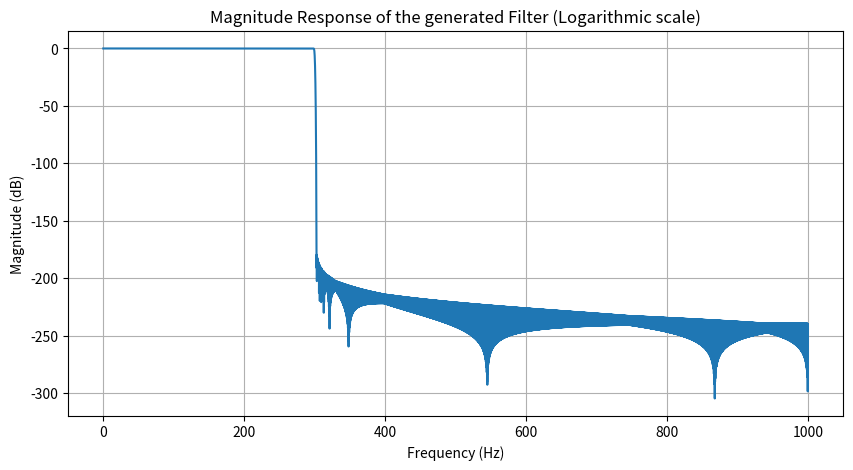
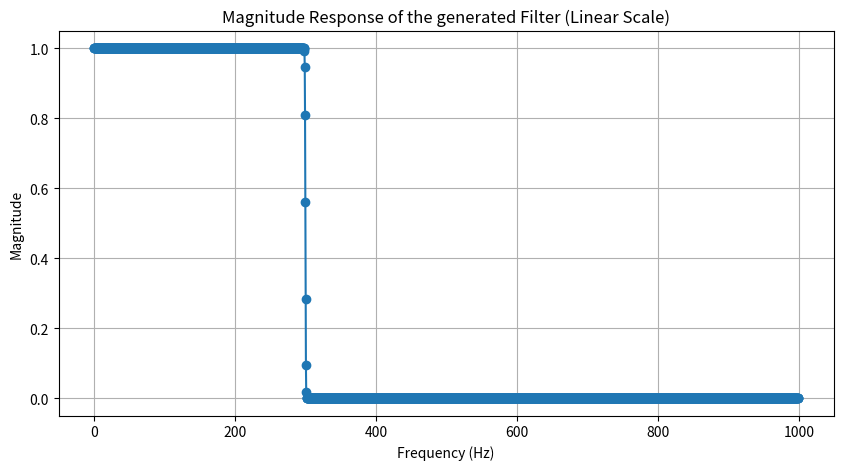

These charts were generated, in order, by the following Python code:
# non-iterative Optimal (in the least-squares sense) FIR filter design
# using the weighted least-squares method.
# A weighting factor (K) was used to give importance to the stop-band
# over the pass-band, ensuring high levels of attenuation (~160dB).

# References:
# New York University, Linear-phase FIR filter design by least squares

import numpy as np
from scipy.linalg import toeplitz
from scipy.linalg import hankel
import matplotlib.pyplot as plt


class LP_Filter():
    def __init__(self, attenuation, transition, cutoff, sampling):
        # check if the input is valid
        # pass-band and stop-band frequencies
        self.cutoff = cutoff
        self.transition = transition
        self.attenuation = attenuation
        self.sampling = sampling
        self.fp = (cutoff-df/2)
        self.fs = (cutoff+df/2)
        self.K = 3
        self.N = 0
        # filter length estimation using the Fred Harris rule of thumb
        A = attenuation
        if A <= 60:
            self.N = round((sampling / (self.fs - self.fp)) * (abs(A) / 22) * 1.1)
        elif A > 60 and A <= 80:
            self.N = round((sampling / (self.fs - self.fp)) * (abs(A) / 22) * 1.25)
        elif A > 80 and A <= 150:
            self.N = round((sampling / (self.fs - self.fp)) * (abs(A) / 22) * 1.4)
        elif A > 150:
            if A <= 160:
                self.N = round((sampling / (self.fs - self.fp)) * (abs(A) / 22) * 1.52)
            else:
                A = 165
                self.N = round((sampling / (self.fs - self.fp)) * (abs(A) / 22) * 1.6)
        
        if self.N % 2 == 0:
            self.N += 1
        self.M = (self.N - 1) // 2

        # normalize fp and fs
        self.fp = self.fp / (self.sampling / 2)
        self.fs = self.fs / (self.sampling / 2)

    def impulse(self):
        # construct q(k)
        x1 = np.array([self.fp + self.K * (1 - self.fs)])
        x2 = self.fp * np.sinc(self.fp * np.arange(1, 2 * self.M+1)) - self.K * self.fs * np.sinc(self.fs * np.arange(1, 2 * self.M + 1))
        q = np.concatenate((x1, x2))

        # construct Q1, Q2, Q
        Q1 = toeplitz(q[0:self.M+1])
        Q2 = hankel(q[:self.M + 1], q[self.M:2 * self.M + 1])
        Q = (Q1 + Q2) / 2

        # construct b
        b = self.fp * np.sinc(self.fp * np.arange(self.M + 1))

        # solve linear system to get a(n)
        a = np.linalg.solve(Q, b)

        # form impulse response h(n)
        h = np.concatenate([a[self.M:0:-1], 2 * a[0] * np.ones(1), a[1:self.M + 1]]) / 2

        return h
    
    def length(self):
        return self.N
    
    # (N-1)/2 * Fs --> x1000 for milliseconds
    def GroupDelay(self):
        delay = (((self.N - 1)/2) / self.sampling) * 1000
        return delay
    
    # compute the amplitude response
    def Amplitude(self):
        n_fft = self.N      # number of FFT points
        Hf = np.abs(np.fft.fft(self.impulse(), n_fft))   # amplitude response
        return Hf

    def PlotImpulse(self):
        ht = self.impulse()
        plt.figure(1, figsize=(10, 5))
        plt.plot(ht, label='h[n]')
        plt.xlabel('sample')
        plt.ylabel('amplitude')
        plt.title('Impulse response of the designed filter')
        plt.legend()
        plt.grid(True)
        plt.tight_layout()
        plt.show()
    
    def PlotAmplitudeLinear(self):
        nfft = self.length()
        Hf = np.abs(np.fft.fft(self.impulse(), nfft))
        freq = np.fft.fftfreq(nfft, d=1/self.sampling)
        # Plot magnitude response in linear scale
        plt.figure(3, figsize=(10, 5))
        plt.plot(freq[:nfft//2], Hf[:nfft//2], marker='o')
        plt.xlabel('Frequency (Hz)')
        plt.ylabel('Magnitude')
        plt.title('Magnitude Response of the generated Filter (Linear Scale)')
        plt.grid(True)
        plt.show()

    def PlotAmplitudeLog(self):
        nfft = self.length()*4
        Hf = np.abs(np.fft.fft(self.impulse(), nfft))
        freq = np.fft.fftfreq(nfft, d=1/self.sampling)
        plt.figure(2, figsize=(10, 5))
        plt.plot(freq[:nfft//2], 20 * np.log10(Hf[:nfft//2]))
        plt.xlabel('Frequency (Hz)')
        plt.ylabel('Magnitude (dB)')
        plt.title('Magnitude Response of the generated Filter (Logarithmic scale)')
        plt.grid(True)
        plt.show()

    def SaveCoeffs(self):
        fileName = 'coefficients.csv'
        np.savetxt(fileName, self.impulse(), delimiter=',')

    def PrintCoeffs(self):
        for i in self.impulse():
            print(f"{i}, ")

    # Calculate the Mean squared error between the desired
    # and the actual response, this can be used as a cost function
    def MSE(self):
        M = self.length() // 2 + 1
        df = self.sampling / self.length()
        actual = self.Amplitude()  # actual amplitude response

        if actual is None:
            raise ValueError("Amplitude response is None")
        actual = actual[:M]

        # create the ideal amplitude
        number_of_ones = int(np.round(self.cutoff / df))  # Ensure integer value
        ideal1 = np.ones(number_of_ones)
        ideal2 = np.zeros(M - number_of_ones)
        ideal = np.concatenate((ideal1, ideal2))

        # compute the MSE
        mse = np.mean((actual - ideal) ** 2)
        return mse

        


###################################################################################
###################################################################################
    

# USER CODE
# Filters params
sampling = 2000     # sampling frequency in Hz
cutoff = 300        # cutoff frequency in Hz
df = 5            # transition band width in Hz
A = 170             # max dB attenuation


lowPass = LP_Filter(A, df, cutoff, sampling)
h = lowPass.impulse()

# VALIDATION code
lowPass.SaveCoeffs()
print(lowPass.length())
print(lowPass.MSE())
lowPass.PlotAmplitudeLog()
lowPass.PlotAmplitudeLinear()